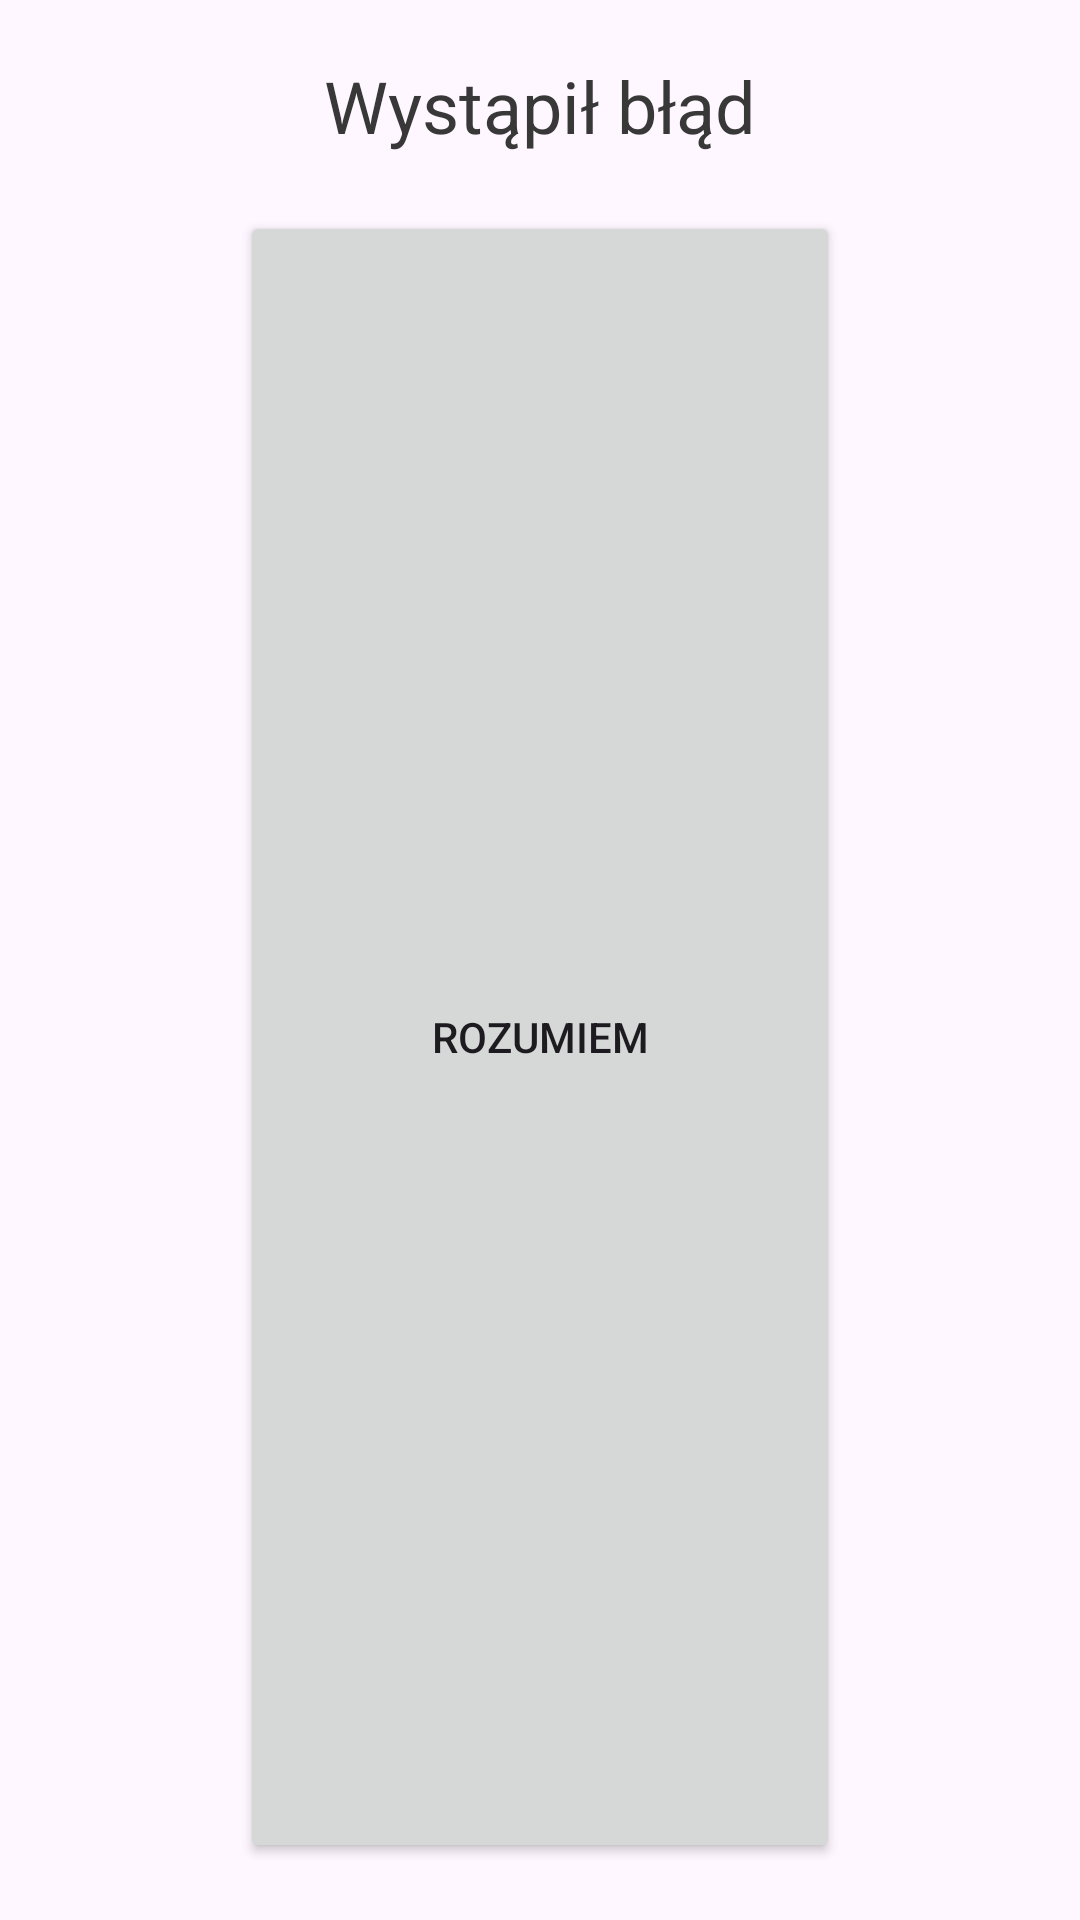

Produce the Android XML layout that renders to this screen, including the resource entries it uses.
<!-- AndroidManifest.xml: application theme Theme.SleepDiary -->
<!-- res/layout/popupfail.xml -->
<?xml version="1.0" encoding="utf-8"?>
<LinearLayout xmlns:android="http://schemas.android.com/apk/res/android"
    xmlns:app="http://schemas.android.com/apk/res-auto"
    xmlns:tools="http://schemas.android.com/tools"
    android:layout_width="match_parent"
    android:layout_height="wrap_content"
    android:orientation="vertical">

    <TextView
        android:id="@+id/textView24"
        android:layout_width="match_parent"
        android:layout_height="wrap_content" />

    <TextView
        android:id="@+id/textView26"
        android:layout_width="match_parent"
        android:layout_height="wrap_content"
        android:text="@string/com2"
        android:textAlignment="center"
        android:textColor="@color/hint"
        android:textSize="24sp"
        tools:layout_editor_absoluteX="34dp"
        tools:layout_editor_absoluteY="296dp" />

    <TextView
        android:id="@+id/textView12"
        android:layout_width="match_parent"
        android:layout_height="wrap_content" />

    <Button
        android:id="@+id/cancelDialog6"
        android:layout_width="200dp"
        android:layout_height="50dp"
        android:layout_gravity="center_horizontal"
        android:layout_weight="1"
        android:gravity="center"
        android:text="@string/ok"
        tools:layout_editor_absoluteX="106dp"
        tools:layout_editor_absoluteY="388dp" />

    <TextView
        android:id="@+id/textView25"
        android:layout_width="match_parent"
        android:layout_height="wrap_content" />

</LinearLayout>
<!-- resources referenced by this layout -->
<resources>
  <color name="hint">#393838</color>
  <string name="com2">Wystąpił błąd</string>
  <string name="ok">Rozumiem</string>
  <style name="Theme.SleepDiary" parent="Theme.Material3.Light.NoActionBar">
          
          <item name="colorPrimary">@color/darkblue</item>
          <item name="colorPrimaryVariant">@color/darkblue</item>
          <item name="colorOnPrimary">@color/white</item>
          
          <item name="colorSecondary">@color/darkblue</item>
          <item name="colorSecondaryVariant">@color/darkblue</item>
          <item name="colorOnSecondary">@color/black</item>
          
          <item name="android:statusBarColor">@color/darkblue</item>
          
  
          <item name="textInputStyle">@style/Widget.App.TextInputLayout</item>
      </style>
  <color name="darkblue">#315C9C</color>
  <color name="white">#FFFFFFFF</color>
  <color name="black">#FF000000</color>
  <style name="Widget.App.TextInputLayout" parent="Widget.Material3.TextInputLayout.OutlinedBox">
          <item name="boxStrokeColor">@color/darkblue</item>
          <item name="boxStrokeErrorColor">@color/design_default_color_error</item>
          <item name="errorTextColor">@color/design_default_color_error</item>
          <item name="android:layout_width">300dp</item>
      </style>
</resources>
